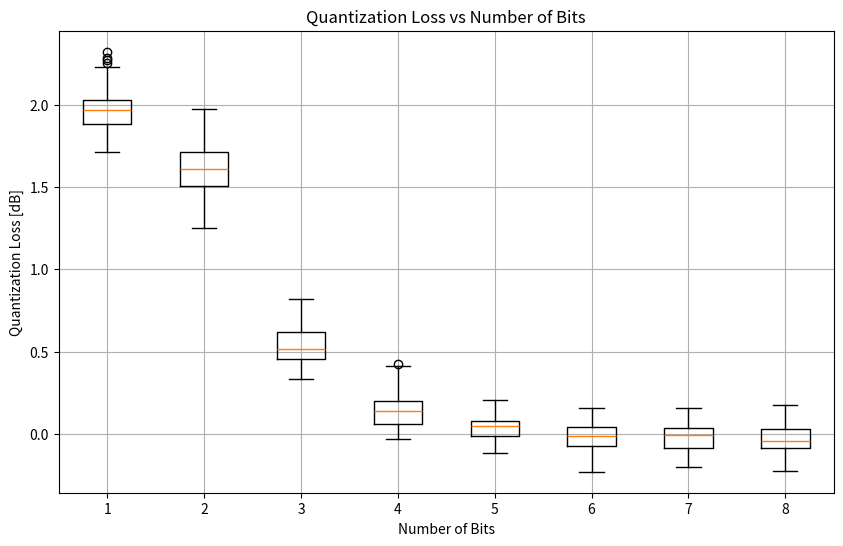

Write the Python code that produced this figure.
f_L1 = 1.57542e9      # L1 Frequency
f_LO = 16.368e6       # Local Oscillator Frequency
f_M1 = f_LO * 100     # First Mixer Frequency
f_IF1 = f_L1 - f_M1   # First Intermediate Frequency
f_M2 = f_LO * 4       # Second Mixer Frequency
f_IF2 = f_IF1 + f_M2  # Second Intermediate Frequency;  note the addition here*
f_ADC = f_LO / 3      # ADC Sampling Frequency

# The addition in the second mixer stage occurs because the mixer
# can produce both sum and difference frequencies, and in this case,
# the sum frequency is used because it is closer to 0 Hz.

# Since f_L1 maps to f_IF2, the ADC output signal center frequency f_0 is f_L1 - f_IF2
f_0 = f_L1 - f_IF2

print(f"First Intermediate Frequency (f_IF1): {f_IF1 / 1e6:.2f} MHz")
print(f"Second Intermediate Frequency (f_IF2): {f_IF2 / 1e6:.2f} MHz")
print(f"ADC Sampling Frequency (f_s): {f_ADC / 1e6:.2f} MHz")
print(f"ADC Output Signal Center Frequency (f_0): {f_0 / 1e6:.2f} MHz")

import numpy as np
import matplotlib.pyplot as plt

def quantize_signal(
        input_samples: np.ndarray,
        num_bits: int,
        max_val: float = None,
    ) -> np.ndarray:
    num_levels = 2 ** num_bits
    if max_val is None:
        max_val = np.max(np.abs(input_samples))
    
    if np.iscomplexobj(input_samples):
        quantized_samples_real = np.floor(input_samples.real / max_val * (num_levels / 2))
        quantized_samples_imag = np.floor(input_samples.imag / max_val * (num_levels / 2))
        quantized_samples = quantized_samples_real + 1j * quantized_samples_imag
        return quantized_samples
    else:
        quantized_samples = np.floor(input_samples / max_val * (num_levels / 2))
        return quantized_samples


def compute_quantized_sinusoid_signal(
        num_bits: int,
        input_snr_db: float,
        num_samples: int = 100000,
        samp_rate: float = 5e6,
        sig_freq: float = 0,
        ignore_quantization: bool = False
    ) -> np.ndarray:
    noise_samples = (
            np.random.randn(num_samples) + 1j * np.random.randn(num_samples)
        ) / np.sqrt(2)
    input_snr = 10 ** (input_snr_db / 10)
    signal_amp = np.sqrt(input_snr)
    time_arr = np.arange(num_samples) / samp_rate
    signal_samples = signal_amp * np.exp(1j * 2 * np.pi * sig_freq * time_arr)
    input_samples = signal_samples + noise_samples
    if ignore_quantization:
        return input_samples
    quantized_samples = quantize_signal(input_samples, num_bits)
    return quantized_samples

num_bits = 4
input_snr_db = -3
samp_rate = 5e6
duration_sec = 0.01
sig_freq = 1.25e6# + 1. / duration_sec / 2
num_samples = int(samp_rate * duration_sec)

quantized_samples = compute_quantized_sinusoid_signal(
    num_bits,
    input_snr_db,
    num_samples,
    samp_rate,
    sig_freq,
    # ignore_quantization=True
)
# quantized_samples = quantized_samples / np.std(quantized_samples)

fft_freq = np.fft.fftfreq(num_samples, d=1 / samp_rate)
fft_vals = np.fft.fft(quantized_samples)
fft_power = np.abs(fft_vals)**2
_peak_index = np.argmax(fft_power)
signal_power_fft_est = fft_power[_peak_index]
fft_var = np.var(fft_vals[num_samples // 2:])
noise_power_est = fft_var

# Note: when estimating signal power from FFT, there is potentially
# additional correlation loss due to the FFT resolution.
# To avoid this, we can directly correlate with a replica carrier.
# But we will still use the FFT-based noise power estimate.
time_arr = np.arange(num_samples) / samp_rate
replica_carrier = np.exp(1j * 2 * np.pi * sig_freq * time_arr)
signal_power_est = np.abs(np.sum(quantized_samples * np.conj(replica_carrier)))**2

output_est_snr_dB = 10 * np.log10(signal_power_est / noise_power_est)
processing_gain_dB = 10 * np.log10((samp_rate) / (1 / duration_sec))
quantization_loss = input_snr_db + processing_gain_dB - output_est_snr_dB

print(f"Input SNR: {input_snr_db} dB")
print(f"Processing Gain: {processing_gain_dB:.2f} dB")
print(f"Input SNR Plus Processing Gain: {input_snr_db + processing_gain_dB:.2f} dB")
print(f"Estimated Output SNR: {output_est_snr_dB:.2f} dB")
print(f"Quantization Loss: {quantization_loss:.2f} dB")

# fig = plt.figure(figsize=(10, 6))
# ax = fig.add_subplot(111)
# ax.plot(fft_freq / 1e6, fft_power)
# ax.set_title(f'FFT of 4-bit Quantized Signal (Input SNR: {input_snr_db} dB)')
# ax.set_xlabel('Frequency [MHz]')
# ax.set_ylabel('Magnitude')
# ax.grid()
# plt.show()

def compute_quantization_loss(
        input_snr_db: float = -3.0,
        samp_rate: float = 5e6,
        sig_freq: float = 1.25e6,
        duration_sec: float = 0.1,
    ):
    num_samples = int(samp_rate * duration_sec)
    quantized_samples = compute_quantized_sinusoid_signal(
        num_bits,
        input_snr_db,
        num_samples,
        samp_rate,
        sig_freq,
    )
    fft_freq = np.fft.fftfreq(num_samples, d=1 / samp_rate)
    fft_vals = np.fft.fft(quantized_samples)
    fft_power = np.abs(fft_vals)**2
    _peak_index = np.argmax(fft_power)
    signal_power_fft_est = fft_power[_peak_index]
    fft_var = np.var(fft_vals[num_samples // 2:])
    noise_power_est = fft_var
    time_arr = np.arange(num_samples) / samp_rate
    replica_carrier = np.exp(1j * 2 * np.pi * sig_freq * time_arr)
    signal_power_est = np.abs(np.sum(quantized_samples * np.conj(replica_carrier)))**2

    output_est_snr_dB = 10 * np.log10(signal_power_est / noise_power_est)
    processing_gain_dB = 10 * np.log10((samp_rate) / (1 / duration_sec))
    quantization_loss = input_snr_db + processing_gain_dB - output_est_snr_dB

    return output_est_snr_dB, processing_gain_dB, quantization_loss

num_trials = 50
num_bits_list = [1, 2, 3, 4, 5, 6, 7, 8]

results = np.zeros((len(num_bits_list), num_trials))
for i, num_bits in enumerate(num_bits_list):
    for j in range(num_trials):
        output_snr_dB, processing_gain_dB, quantization_loss = compute_quantization_loss(
            input_snr_db=-10.0,
            samp_rate=5e6,
            sig_freq=1.25e6,
            duration_sec=0.01,
        )
        results[i, j] = quantization_loss

fig = plt.figure(figsize=(10, 6))
ax = fig.add_subplot(111)
ax.boxplot(results.T, positions=num_bits_list)
ax.set_title('Quantization Loss vs Number of Bits')
ax.set_xlabel('Number of Bits')
ax.set_ylabel('Quantization Loss [dB]')
ax.grid()
plt.show()

